Run: headless pygame with SDL's dummy video driver; simulated clock (each Clock.tick advances the game by its frame time, no real sleeping); random seed 0; keys injected as events and as key.get_pressed() state; no mouse input.
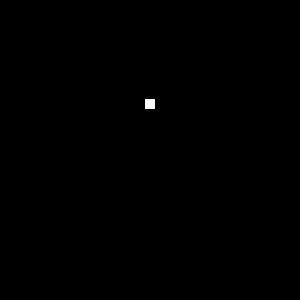
Frame 1 of 4 · flips 1–60 · no input
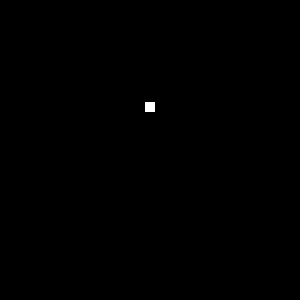
Frame 2 of 4 · flips 61–180 · tapped SPACE, RETURN · held RIGHT (→), D
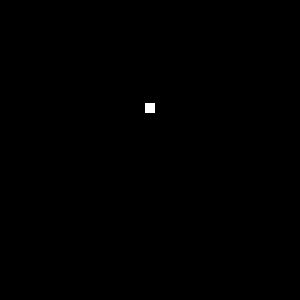
Frame 3 of 4 · flips 181–300 · held DOWN (↓), S
Frame 4 of 4 · flips 301–420 · held LEFT (←), A, UP (↑), W · screen unchanged from frame 3, image omitted

The pygame program that drew these frames:

import pygame
import math
import pygame.image
import pygame.font
import pygame.mixer

Width = 300
Height = 300
v = 1.1
togle1 = True
compte = 0
y = 20
togle2 = True

pygame.mixer.pre_init(44100, -16, 2, 512)
pygame.init()
pygame.mixer.init()
screen = pygame.display.set_mode((Width,Height))
police = pygame.font.SysFont('comicsans', 30, True, True)
clock = pygame.time.Clock()

continuer = True
while continuer:
    for e in pygame.event.get():
        if e.type == pygame.QUIT:
            continuer = False
           
###################################################################
    
    screen.fill((0,0,0))
    pygame.draw.rect(screen, (255,255,255), (145,y,10,10))
    if v <= 0:
        togle1 = True
        togle2 = not(togle2)
    if v >= 3:
        togle1 = False
    if togle1 == True:
        v = v+0.1
    if togle1 == False:
        v = v-0.1
    if togle2 == True:
        y = y+v
    if togle2 == False:
        y = y-v

######################################################################

    pygame.display.flip()
    clock.tick(30)
pygame.quit()
quit()
